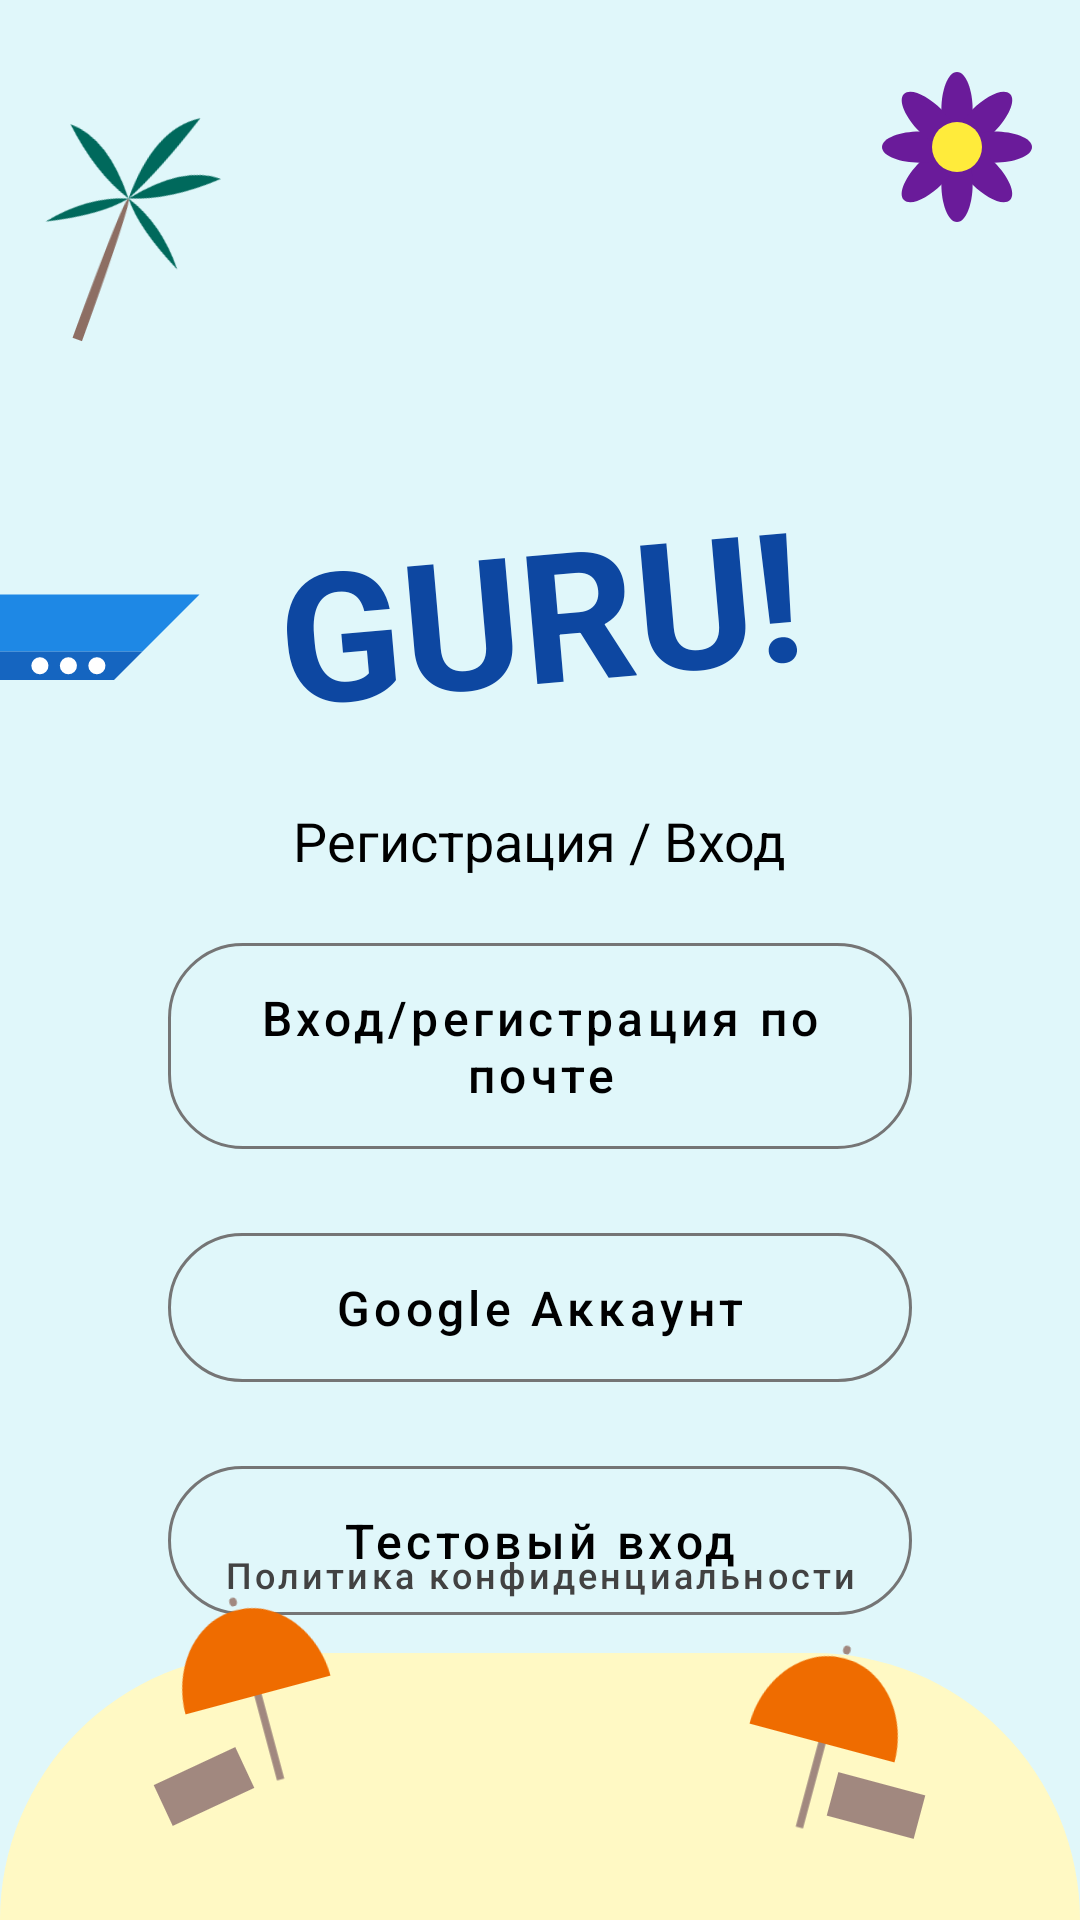

The Android layout XML behind this screen, and the referenced resources:
<!-- AndroidManifest.xml: application theme Base.Theme.Mobile -->
<!-- res/layout/fragment_login_options.xml -->
<?xml version="1.0" encoding="utf-8"?>
<androidx.constraintlayout.widget.ConstraintLayout xmlns:android="http://schemas.android.com/apk/res/android"
    xmlns:app="http://schemas.android.com/apk/res-auto"
    xmlns:tools="http://schemas.android.com/tools"
    android:layout_width="match_parent"
    android:layout_height="match_parent"
    android:background="#E0F7FA"
    tools:context=".ui.fragment.LoginOptionsFragment">

    <ImageView
        android:id="@+id/img_palm"
        android:layout_width="80dp"
        android:layout_height="100dp"
        android:layout_marginTop="24dp"
        android:contentDescription="Пальма"
        android:rotation="20"
        android:src="@drawable/ic_palm_tree_vector"
        app:layout_constraintStart_toStartOf="parent"
        app:layout_constraintTop_toTopOf="parent" />

    <ImageView
        android:id="@+id/img_flower_top"
        android:layout_width="50dp"
        android:layout_height="50dp"
        android:layout_marginTop="24dp"
        android:layout_marginEnd="16dp"
        android:contentDescription="Фиолетовый цветок"
        android:src="@drawable/ic_flower_vector"
        app:layout_constraintEnd_toEndOf="parent"
        app:layout_constraintTop_toTopOf="parent" />

    <TextView
        android:id="@+id/tv_logo"
        android:layout_width="wrap_content"
        android:layout_height="wrap_content"
        android:layout_marginTop="40dp"
        android:rotation="-5"
        android:text="GURU!"
        android:textColor="#0D47A1"
        android:textSize="60sp"
        android:textStyle="bold"
        app:layout_constraintEnd_toEndOf="parent"
        app:layout_constraintStart_toStartOf="parent"
        app:layout_constraintTop_toBottomOf="@id/img_palm" />

    <ImageView
        android:id="@+id/img_boat"
        android:layout_width="114dp"
        android:layout_height="87dp"
        android:layout_marginTop="40dp"
        android:contentDescription="Лодка"
        android:src="@drawable/ic_boat_vector"
        app:layout_constraintStart_toStartOf="parent"
        app:layout_constraintTop_toBottomOf="@+id/img_palm" />

    <TextView
        android:id="@+id/tv_title"
        android:layout_width="wrap_content"
        android:layout_height="wrap_content"
        android:layout_marginTop="24dp"
        android:text="Регистрация / Вход"
        android:textColor="@android:color/black"
        android:textSize="18sp"
        app:layout_constraintEnd_toEndOf="parent"
        app:layout_constraintStart_toStartOf="parent"
        app:layout_constraintTop_toBottomOf="@id/tv_logo" />

    <com.google.android.material.button.MaterialButton
        android:id="@+id/btn_email_password_sign_in"
        style="@style/Widget.MaterialComponents.Button.OutlinedButton"
        android:layout_width="0dp"
        android:layout_height="wrap_content"
        android:layout_marginHorizontal="56dp"
        android:layout_marginTop="16dp"
        android:paddingVertical="14dp"
        android:text="Вход/регистрация по почте"
        android:textAllCaps="false"
        android:textColor="@android:color/black"
        android:textSize="16sp"
        app:cornerRadius="25dp"
        app:layout_constraintEnd_toEndOf="parent"
        app:layout_constraintStart_toStartOf="parent"
        app:layout_constraintTop_toBottomOf="@id/tv_title"
        app:rippleColor="#BDBDBD"
        app:strokeColor="#757575"
        app:strokeWidth="1dp" />

    <com.google.android.material.button.MaterialButton
        android:id="@+id/btn_google_sign_in"
        style="@style/Widget.MaterialComponents.Button.OutlinedButton"
        android:layout_width="0dp"
        android:layout_height="wrap_content"
        android:layout_marginHorizontal="56dp"
        android:layout_marginTop="16dp"
        android:paddingVertical="14dp"
        android:text="Google Аккаунт"
        android:textAllCaps="false"
        android:textColor="@android:color/black"
        android:textSize="16sp"
        app:cornerRadius="25dp"
        app:layout_constraintEnd_toEndOf="parent"
        app:layout_constraintStart_toStartOf="parent"
        app:layout_constraintTop_toBottomOf="@id/btn_email_password_sign_in"
        app:rippleColor="#BDBDBD"
        app:strokeColor="#757575"
        app:strokeWidth="1dp" />

    <com.google.android.material.button.MaterialButton
        android:id="@+id/btn_google_sign_in2"
        style="@style/Widget.MaterialComponents.Button.OutlinedButton"
        android:layout_width="0dp"
        android:layout_height="wrap_content"
        android:layout_marginHorizontal="56dp"
        android:layout_marginTop="16dp"
        android:paddingVertical="14dp"
        android:text="Тестовый вход"
        android:textAllCaps="false"
        android:textColor="@android:color/black"
        android:textSize="16sp"
        app:cornerRadius="25dp"
        app:layout_constraintEnd_toEndOf="parent"
        app:layout_constraintStart_toStartOf="parent"
        app:layout_constraintTop_toBottomOf="@id/btn_google_sign_in"
        app:rippleColor="#BDBDBD"
        app:strokeColor="#757575"
        app:strokeWidth="1dp" />

    <com.google.android.material.button.MaterialButton
        android:id="@+id/btn_privacy_policy"
        style="@style/Widget.MaterialComponents.Button.TextButton"
        android:layout_width="wrap_content"
        android:layout_height="wrap_content"
        android:layout_marginBottom="8dp"
        android:minWidth="0dp"
        android:minHeight="0dp"
        android:paddingVertical="4dp"
        android:text="Политика конфиденциальности"
        android:textAllCaps="false"
        android:textColor="#424242"
        android:textSize="12sp"
        app:layout_constraintBottom_toTopOf="@+id/footer_view"
        app:layout_constraintEnd_toEndOf="parent"
        app:layout_constraintStart_toStartOf="parent" />

    <View
        android:id="@+id/footer_view"
        android:layout_width="0dp"
        android:layout_height="89dp"
        android:background="@drawable/bg_shore"
        app:layout_constraintBottom_toBottomOf="parent"
        app:layout_constraintEnd_toEndOf="parent"
        app:layout_constraintStart_toStartOf="parent" />

    <ImageView
        android:id="@+id/img_shape"
        android:layout_width="60dp"
        android:layout_height="70dp"
        android:layout_marginEnd="56dp"
        android:layout_marginBottom="24dp"
        android:contentDescription="Пляжный зонт"
        android:rotation="15"
        android:src="@drawable/ic_beach_umbrella_vector"
        app:layout_constraintBottom_toBottomOf="@id/footer_view"
        app:layout_constraintEnd_toEndOf="@id/footer_view" />

    <ImageView
        android:id="@+id/img_shape2"
        android:layout_width="60dp"
        android:layout_height="70dp"
        android:layout_marginStart="56dp"
        android:layout_marginBottom="40dp"
        android:contentDescription="Пляжный зонт 2"
        android:rotation="-15"
        android:src="@drawable/ic_beach_umbrella_vector"
        app:layout_constraintBottom_toBottomOf="@id/footer_view"
        app:layout_constraintStart_toStartOf="@id/footer_view" />

    <ImageView
        android:id="@+id/lounger1"
        android:layout_width="40dp"
        android:layout_height="25dp"
        android:layout_marginStart="48dp"
        android:contentDescription="Лежак 1"
        android:rotation="-25"
        android:src="@drawable/ic_lounger_placeholder"
        app:layout_constraintBottom_toBottomOf="@id/footer_view"
        app:layout_constraintStart_toStartOf="@id/footer_view"
        app:layout_constraintTop_toTopOf="@id/footer_view"
        app:layout_constraintVertical_bias="0.5" />

    <ImageView
        android:id="@+id/lounger2"
        android:layout_width="40dp"
        android:layout_height="25dp"
        android:layout_marginEnd="48dp"
        android:contentDescription="Лежак 2"
        android:rotation="15"
        android:src="@drawable/ic_lounger_placeholder"
        app:layout_constraintBottom_toBottomOf="@id/footer_view"
        app:layout_constraintEnd_toEndOf="@id/footer_view"
        app:layout_constraintTop_toTopOf="@id/footer_view"
        app:layout_constraintVertical_bias="0.6" />

</androidx.constraintlayout.widget.ConstraintLayout>
<!-- resources referenced by this layout -->
<resources>
  <!-- drawable bg_shore (drawable) -->
  <?xml version="1.0" encoding="utf-8"?>
  <shape xmlns:android="http://schemas.android.com/apk/res/android"
      android:shape="rectangle">
      
      <solid android:color="#FFF9C4" /> 
      
      <corners 
          android:topLeftRadius="300dp"
          android:topRightRadius="300dp"
          android:bottomLeftRadius="0dp"
          android:bottomRightRadius="0dp" />
          
  </shape>
  <!-- drawable ic_beach_umbrella_vector (drawable) -->
  <?xml version="1.0" encoding="utf-8"?>
  <vector xmlns:android="http://schemas.android.com/apk/res/android"
      android:width="60dp"
      android:height="70dp"
      android:viewportWidth="24"
      android:viewportHeight="24">
  
      
      <path
          android:fillColor="#EF6C00" 
          android:pathData="M12,2 C6,2 2,7 2,12 L22,12 C22,7 18,2 12,2 Z" />
  
      
      <path
          android:fillColor="#A1887F" 
          android:pathData="M11.5,12 L11.5,22 L12.5,22 L12.5,12 Z" />
  
      
      <path
          android:fillColor="#A1887F"
          android:pathData="M12,1 m-0.5,0 a0.5,0.5 0 1,0 1,0 a0.5,0.5 0 1,0 -1,0"/>
  
  </vector>
  <!-- drawable ic_boat_vector (drawable) -->
  <vector xmlns:android="http://schemas.android.com/apk/res/android"
      android:width="60dp"
      android:height="40dp"
      android:viewportWidth="60"
      android:viewportHeight="40">
  
    <group
        android:name="boat_group"
        android:rotation="180"
        android:pivotX="20"
        android:pivotY="20">
  
      <path
          android:fillColor="#1E88E5"
          android:pathData="M5,25 L15,15 L40,15 L40,25 L5,25 Z" />
  
      <path
          android:fillColor="#1565C0" 
          android:pathData="M15,15 L20,10 L40,10 L40,15 L15,15 Z" />
  
      
      <path
          android:fillColor="#FFFFFF"
          android:pathData="M23,12.5 m-1.5,0 a1.5,1.5 0,1 1,3 0 a1.5,1.5 0,1 1,-3 0" />
      <path
          android:fillColor="#FFFFFF"
          android:pathData="M28,12.5 m-1.5,0 a1.5,1.5 0,1 1,3 0 a1.5,1.5 0,1 1,-3 0" />
      <path
          android:fillColor="#FFFFFF"
          android:pathData="M33,12.5 m-1.5,0 a1.5,1.5 0,1 1,3 0 a1.5,1.5 0,1 1,-3 0" />
          
    </group>
  
  </vector>
  <!-- drawable ic_lounger_placeholder (drawable) -->
  <?xml version="1.0" encoding="utf-8"?>
  <vector xmlns:android="http://schemas.android.com/apk/res/android"
      android:width="40dp"
      android:height="25dp"
      android:viewportWidth="40"
      android:viewportHeight="25">
  
    <path
        android:fillColor="#A1887F" 
        android:pathData="M5,5 L35,5 L35,20 L5,20 Z" />
  
  </vector>
  <color name="primary">#6200EE</color>
  <color name="primary_dark">#3700B3</color>
  <color name="white">#FFFFFFFF</color>
  <color name="secondary">#03DAC6</color>
  <color name="secondary_dark">#018786</color>
  <color name="text_primary">#212121</color>
  <color name="text_secondary">@color/grey_600</color>
  <color name="placeholder_background">#DDDDDD</color>
  <color name="card_background_light">@color/white</color>
  <style name="ThemeOverlay.App.BottomSheetDialog" parent="ThemeOverlay.Material3.BottomSheetDialog">
          <item name="android:backgroundDimEnabled">true</item>
          <item name="android:backgroundDimAmount">0.5</item>
          <item name="bottomSheetStyle">@style/Widget.App.BottomSheet</item>
      </style>
  <color name="grey_600">#757575</color>
  <style name="Widget.App.BottomSheet" parent="Widget.Material3.BottomSheet">
          <item name="android:background">?attr/colorSurface</item>
      </style>
</resources>
